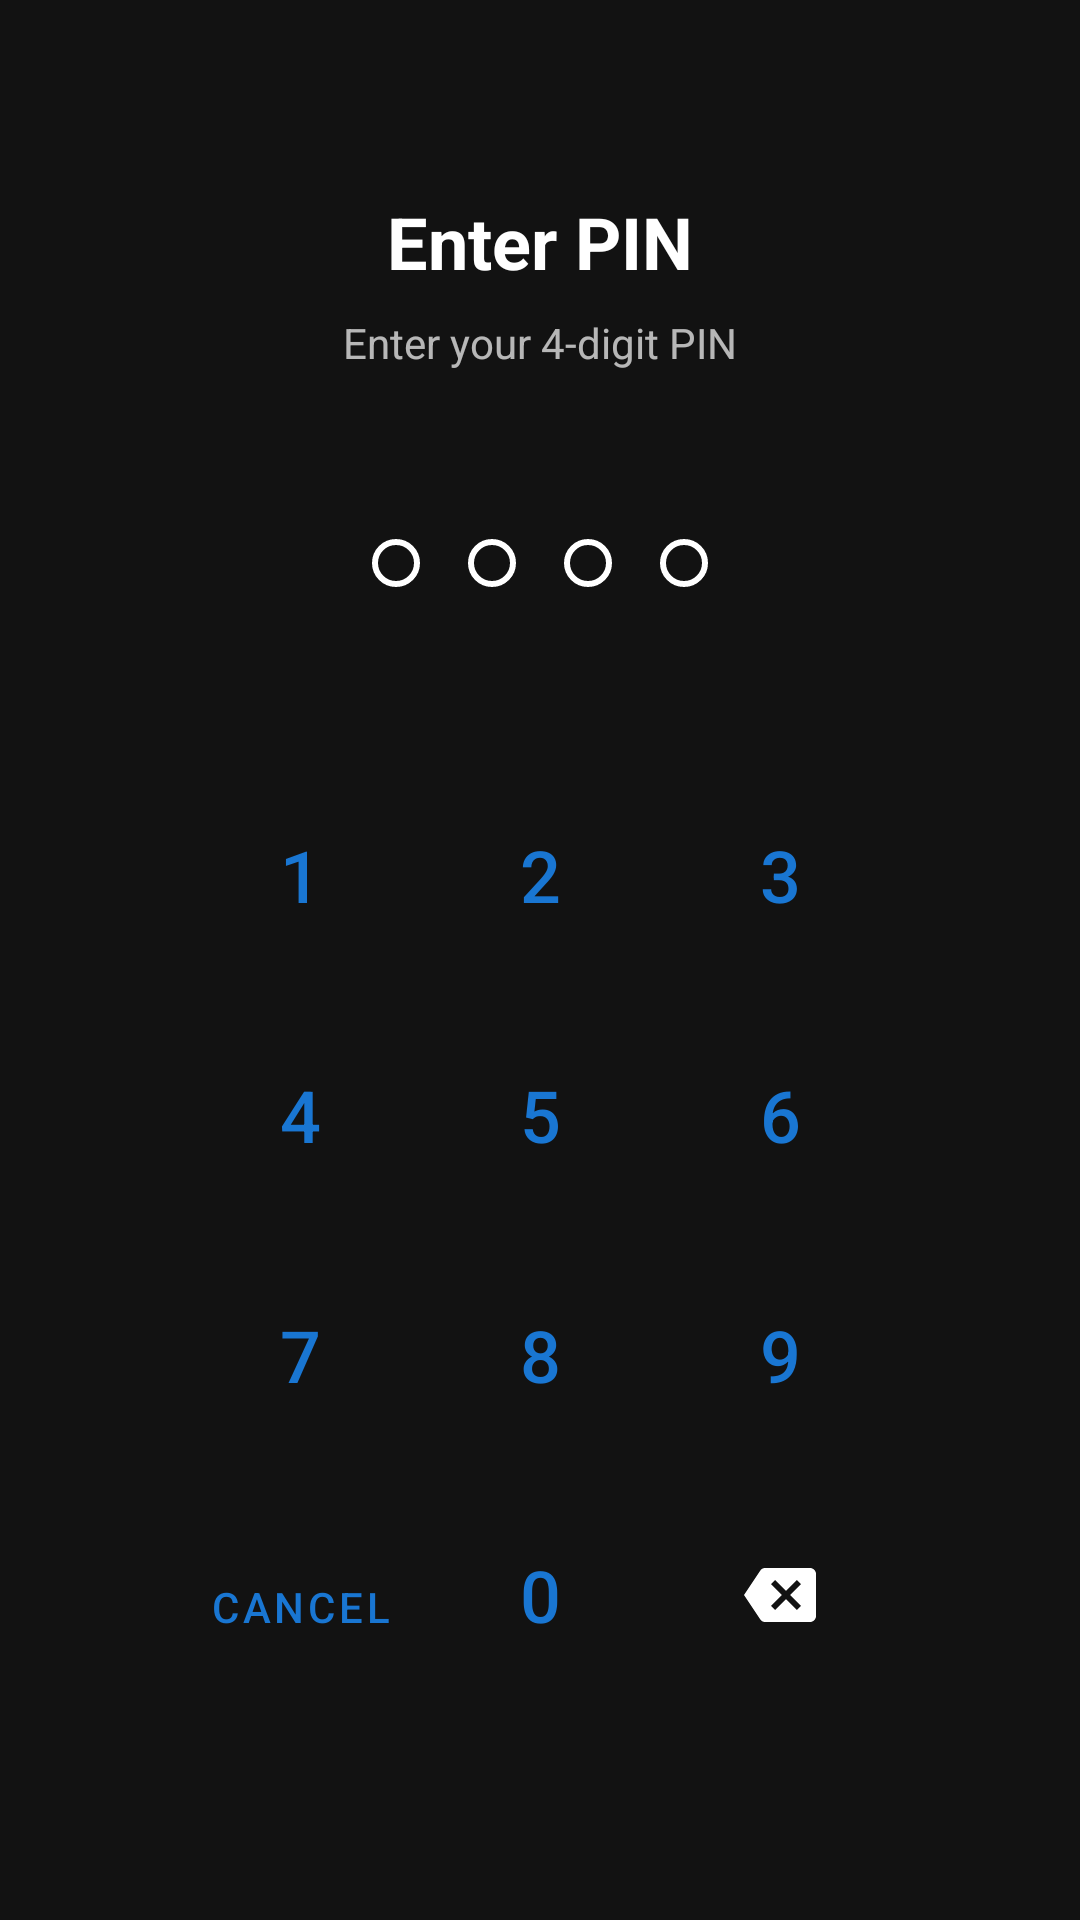

Here is an Android app screen rendered from its layout file. Give the layout XML and the strings, colors and styles it references.
<!-- AndroidManifest.xml: application theme Theme.Mommys.Dark -->
<!-- res/layout/activity_pincode.xml -->
<?xml version="1.0" encoding="utf-8"?>
<LinearLayout 
    xmlns:android="http://schemas.android.com/apk/res/android"
    android:layout_width="match_parent"
    android:layout_height="match_parent"
    android:background="@color/darkColorBackground"
    android:gravity="center"
    android:orientation="vertical"
    android:padding="32dp">

    
    <TextView
        android:id="@+id/txtTitle"
        android:layout_width="wrap_content"
        android:layout_height="wrap_content"
        android:text="@string/pin_enter_title"
        android:textColor="@color/colorWhite"
        android:textSize="24sp"
        android:textStyle="bold" />

    
    <TextView
        android:id="@+id/txtSubtitle"
        android:layout_width="wrap_content"
        android:layout_height="wrap_content"
        android:layout_marginTop="8dp"
        android:alpha="0.7"
        android:text="@string/pin_enter_subtitle"
        android:textColor="@color/colorWhite" />

    
    <LinearLayout
        android:layout_width="wrap_content"
        android:layout_height="wrap_content"
        android:layout_marginTop="48dp"
        android:orientation="horizontal">

        <View
            android:id="@+id/pinIndicator1"
            android:layout_width="16dp"
            android:layout_height="16dp"
            android:layout_margin="8dp"
            android:background="@drawable/pin_indicator" />

        <View
            android:id="@+id/pinIndicator2"
            android:layout_width="16dp"
            android:layout_height="16dp"
            android:layout_margin="8dp"
            android:background="@drawable/pin_indicator" />

        <View
            android:id="@+id/pinIndicator3"
            android:layout_width="16dp"
            android:layout_height="16dp"
            android:layout_margin="8dp"
            android:background="@drawable/pin_indicator" />

        <View
            android:id="@+id/pinIndicator4"
            android:layout_width="16dp"
            android:layout_height="16dp"
            android:layout_margin="8dp"
            android:background="@drawable/pin_indicator" />

    </LinearLayout>

    
    <GridLayout
        android:layout_width="wrap_content"
        android:layout_height="wrap_content"
        android:layout_marginTop="48dp"
        android:columnCount="3"
        android:rowCount="4">

        
        <com.google.android.material.button.MaterialButton
            android:id="@+id/btn1"
            style="@style/Widget.MaterialComponents.Button.TextButton"
            android:layout_width="80dp"
            android:layout_height="80dp"
            android:text="1"
            android:textSize="24sp" />

        <com.google.android.material.button.MaterialButton
            android:id="@+id/btn2"
            style="@style/Widget.MaterialComponents.Button.TextButton"
            android:layout_width="80dp"
            android:layout_height="80dp"
            android:text="2"
            android:textSize="24sp" />

        <com.google.android.material.button.MaterialButton
            android:id="@+id/btn3"
            style="@style/Widget.MaterialComponents.Button.TextButton"
            android:layout_width="80dp"
            android:layout_height="80dp"
            android:text="3"
            android:textSize="24sp" />

        
        <com.google.android.material.button.MaterialButton
            android:id="@+id/btn4"
            style="@style/Widget.MaterialComponents.Button.TextButton"
            android:layout_width="80dp"
            android:layout_height="80dp"
            android:text="4"
            android:textSize="24sp" />

        <com.google.android.material.button.MaterialButton
            android:id="@+id/btn5"
            style="@style/Widget.MaterialComponents.Button.TextButton"
            android:layout_width="80dp"
            android:layout_height="80dp"
            android:text="5"
            android:textSize="24sp" />

        <com.google.android.material.button.MaterialButton
            android:id="@+id/btn6"
            style="@style/Widget.MaterialComponents.Button.TextButton"
            android:layout_width="80dp"
            android:layout_height="80dp"
            android:text="6"
            android:textSize="24sp" />

        
        <com.google.android.material.button.MaterialButton
            android:id="@+id/btn7"
            style="@style/Widget.MaterialComponents.Button.TextButton"
            android:layout_width="80dp"
            android:layout_height="80dp"
            android:text="7"
            android:textSize="24sp" />

        <com.google.android.material.button.MaterialButton
            android:id="@+id/btn8"
            style="@style/Widget.MaterialComponents.Button.TextButton"
            android:layout_width="80dp"
            android:layout_height="80dp"
            android:text="8"
            android:textSize="24sp" />

        <com.google.android.material.button.MaterialButton
            android:id="@+id/btn9"
            style="@style/Widget.MaterialComponents.Button.TextButton"
            android:layout_width="80dp"
            android:layout_height="80dp"
            android:text="9"
            android:textSize="24sp" />

        
        <com.google.android.material.button.MaterialButton
            android:id="@+id/btnCancel"
            style="@style/Widget.MaterialComponents.Button.TextButton"
            android:layout_width="80dp"
            android:layout_height="80dp"
            android:text="@string/cancel"
            android:textSize="14sp" />

        <com.google.android.material.button.MaterialButton
            android:id="@+id/btn0"
            style="@style/Widget.MaterialComponents.Button.TextButton"
            android:layout_width="80dp"
            android:layout_height="80dp"
            android:text="0"
            android:textSize="24sp" />

        <ImageButton
            android:id="@+id/btnBackspace"
            android:layout_width="80dp"
            android:layout_height="80dp"
            android:background="?attr/selectableItemBackgroundBorderless"
            android:contentDescription="@string/backspace"
            android:src="@drawable/ic_backspace"
            app:tint="@color/colorWhite"
            xmlns:app="http://schemas.android.com/apk/res-auto" />

    </GridLayout>

</LinearLayout>
<!-- resources referenced by this layout -->
<resources>
  <color name="colorWhite">#FFFFFFFF</color>
  <color name="darkColorBackground">#FF121212</color>
  <!-- drawable ic_backspace (drawable) -->
  <vector xmlns:android="http://schemas.android.com/apk/res/android"
      android:width="24dp"
      android:height="24dp"
      android:viewportWidth="24"
      android:viewportHeight="24"
      android:tint="?attr/colorControlNormal">
      <path
          android:fillColor="@android:color/white"
          android:pathData="M22,3H7c-0.69,0 -1.23,0.35 -1.59,0.88L0,12l5.41,8.11c0.36,0.53 0.9,0.89 1.59,0.89h15c1.1,0 2,-0.9 2,-2V5c0,-1.1 -0.9,-2 -2,-2zM19,15.59L17.59,17 14,13.41 10.41,17 9,15.59 12.59,12 9,8.41 10.41,7 14,10.59 17.59,7 19,8.41 15.41,12 19,15.59z"/>
  </vector>
  <!-- drawable pin_indicator (drawable) -->
  <?xml version="1.0" encoding="utf-8"?>
  <selector xmlns:android="http://schemas.android.com/apk/res/android">
      <item android:state_selected="true">
          <shape android:shape="oval">
              <solid android:color="@color/colorPrimary" />
          </shape>
      </item>
      <item>
          <shape android:shape="oval">
              <stroke
                  android:width="2dp"
                  android:color="@color/colorWhite" />
          </shape>
      </item>
  </selector>
  <string name="backspace">Backspace</string>
  <string name="cancel">Cancel</string>
  <string name="pin_enter_subtitle">Enter your 4-digit PIN</string>
  <string name="pin_enter_title">Enter PIN</string>
  <color name="colorPrimary">#FF1976D2</color>
  <color name="colorBlack">#FF000000</color>
  <color name="darkColorBg">#FF121212</color>
  <color name="colorTextImportant">#FF4980BB</color>
  <color name="colorDarkGrey">#8e8e8e</color>
  <color name="darkColorPrimary">#FF1976D2</color>
  <color name="darkColorPrimaryDark">#FF0D47A1</color>
  <color name="colorAccent">#FF4980BB</color>
  <color name="darkColorSurface">#FF1E1E1E</color>
  <color name="darkColorToolbar">#ff080808</color>
  <color name="darkSearchTextColor">#fff5f5f5</color>
  <color name="darkColorBtn">#FF2D2D2D</color>
  <color name="darkColorCommentBg">#FF252525</color>
  <color name="colorBlack65">#A6000000</color>
  <color name="darkColorPostTitleBG">#E6000000</color>
  <style name="SearchView" parent="Widget.AppCompat.SearchView">
          <item name="suggestionRowLayout">@layout/search_suggestion_layout</item>
          <item name="android:textColor">?mySearchHintTextColor</item>
          <item name="android:textColorHint">?mySearchHintTextColor</item>
          <item name="android:editTextColor">?mySearchHintTextColor</item>
      </style>
</resources>
